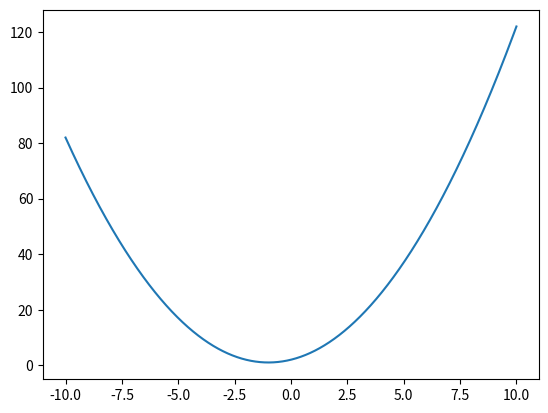

This figure's Python source:
import numpy as np
import matplotlib.pyplot as plt

x = np.linspace(-10,10,10000) # start, finish, n points

# y=x^2+2x+2 :
y = x**2 + 2*x + 2

fig, ax = plt.subplots()
ax.plot(x,y)

#now shrink the limits for straigth line


plt.show()